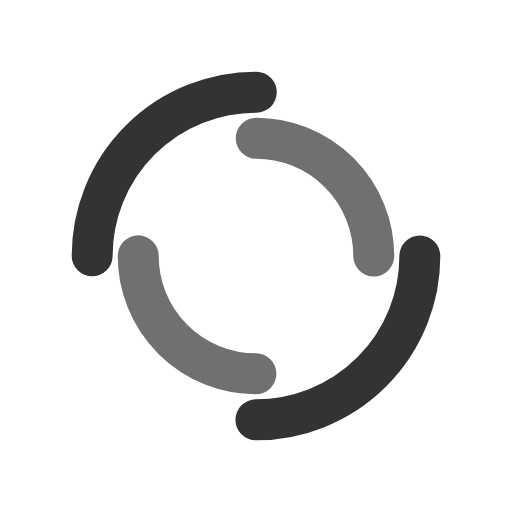
t = 0.00 s
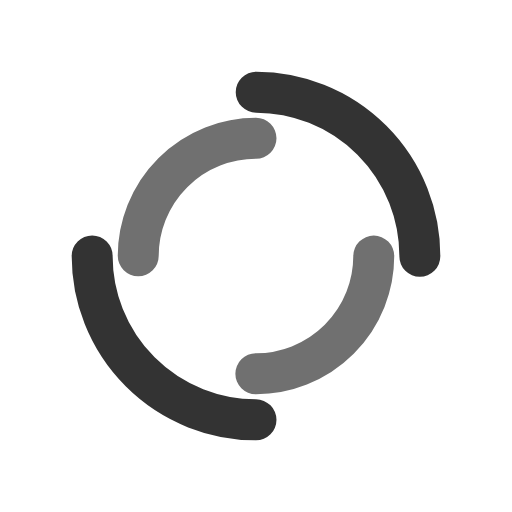
t = 0.25 s
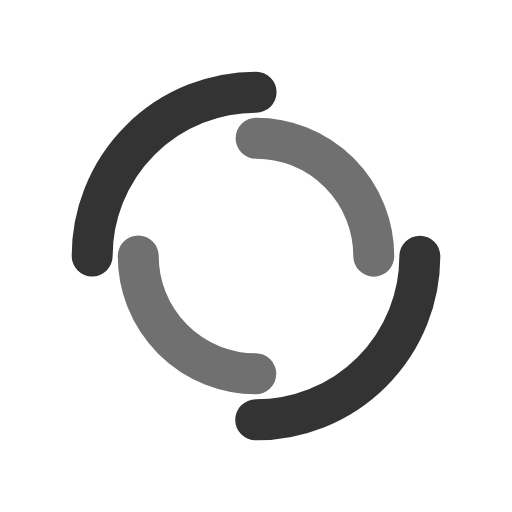
t = 0.50 s
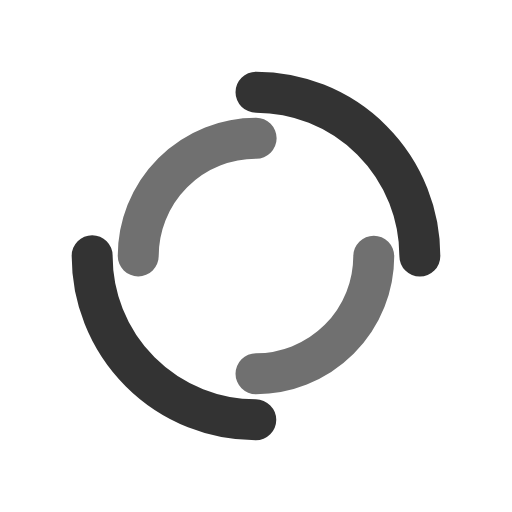
t = 0.75 s

The animated SVG that drew these frames (rendered in a browser with its animation timeline set to each time). Animation: 2 SMIL elements (animateTransform=2); one cycle of 1.00 s, repeats indefinitely.

<svg xmlns="http://www.w3.org/2000/svg" style="margin:auto" width="200" height="200" viewBox="0 0 100 100" preserveAspectRatio="xMidYMid" display="block"><circle cx="50" cy="50" r="32" stroke-width="8" stroke="#333" stroke-dasharray="50.26548245743669 50.26548245743669" fill="none" stroke-linecap="round"><animateTransform attributeName="transform" type="rotate" dur="1s" repeatCount="indefinite" keyTimes="0;1" values="0 50 50;360 50 50"/></circle><circle cx="50" cy="50" r="23" stroke-width="8" stroke="#707070" stroke-dasharray="36.12831551628262 36.12831551628262" stroke-dashoffset="36.128" fill="none" stroke-linecap="round"><animateTransform attributeName="transform" type="rotate" dur="1s" repeatCount="indefinite" keyTimes="0;1" values="0 50 50;-360 50 50"/></circle></svg>